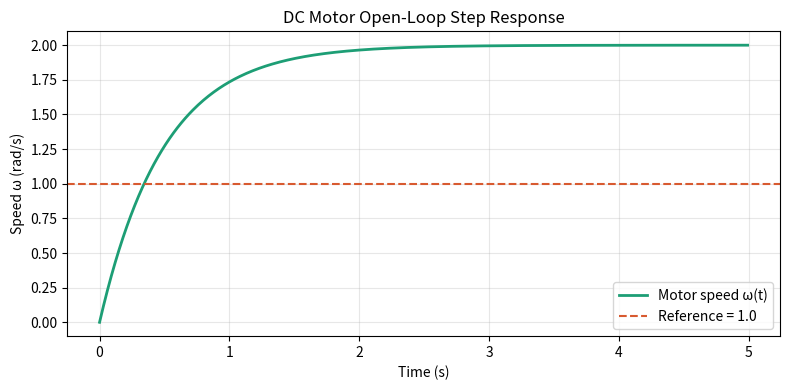

Source code (Python): (Note: this script raises an exception after producing the figure.)
import numpy as np
from scipy.integrate import solve_ivp
import matplotlib.pyplot as plt


# DC Motor parameters (first-order model: τ·dω/dt + ω = K·u)
TAU = 0.5   # time constant (seconds) — how fast the motor responds
K   = 2.0   # motor gain — how much speed you get per unit voltage


def motor_ode(t, omega, u, tau=TAU, k=K):
    """
    ODE for DC motor speed:
        dω/dt = (K·u - ω) / τ
    """
    return (k * u - omega) / tau


def simulate_plant(u_func, t_span=(0, 5), dt=0.01, omega0=0.0):
    """
    Simulate the DC motor over time.

    Args:
        u_func  : callable u(t) — control input as a function of time
        t_span  : (start, end) in seconds
        dt      : time step in seconds
        omega0  : initial motor speed

    Returns:
        t       : time array
        omega   : motor speed array
    """
    t_eval = np.arange(t_span[0], t_span[1], dt)
    omega  = np.zeros(len(t_eval))
    omega[0] = omega0

    for i in range(1, len(t_eval)):
        t_now = t_eval[i - 1]
        u_now = u_func(t_now)

        # Simple Euler integration
        domega = motor_ode(t_now, omega[i - 1], u_now)
        omega[i] = omega[i - 1] + domega * dt

    return t_eval, omega


def plot_response(t, omega, title="DC Motor Step Response", reference=1.0):
    plt.figure(figsize=(8, 4))
    plt.plot(t, omega, label="Motor speed ω(t)", color="#1D9E75", linewidth=2)
    plt.axhline(reference, color="#D85A30", linestyle="--", linewidth=1.5, label=f"Reference = {reference}")
    plt.xlabel("Time (s)")
    plt.ylabel("Speed ω (rad/s)")
    plt.title(title)
    plt.legend()
    plt.grid(True, alpha=0.3)
    plt.tight_layout()
    plt.savefig("results/plots/plant_step_response.png", dpi=150)
    plt.show()
    print("Plot saved to results/plots/plant_step_response.png")


# Quick test — run this file directly to verify the plant works
if __name__ == "__main__":
    REFERENCE = 1.0

    # Step input: constant voltage u = 1.0 for all time
    def step_input(t):
        return REFERENCE

    t, omega = simulate_plant(step_input, t_span=(0, 5), dt=0.01)
    plot_response(t, omega, title="DC Motor Open-Loop Step Response", reference=REFERENCE)

    print(f"Final speed : {omega[-1]:.4f} rad/s")
    print(f"Expected    : {K * REFERENCE:.4f} rad/s  (K × u = {K} × {REFERENCE})")
